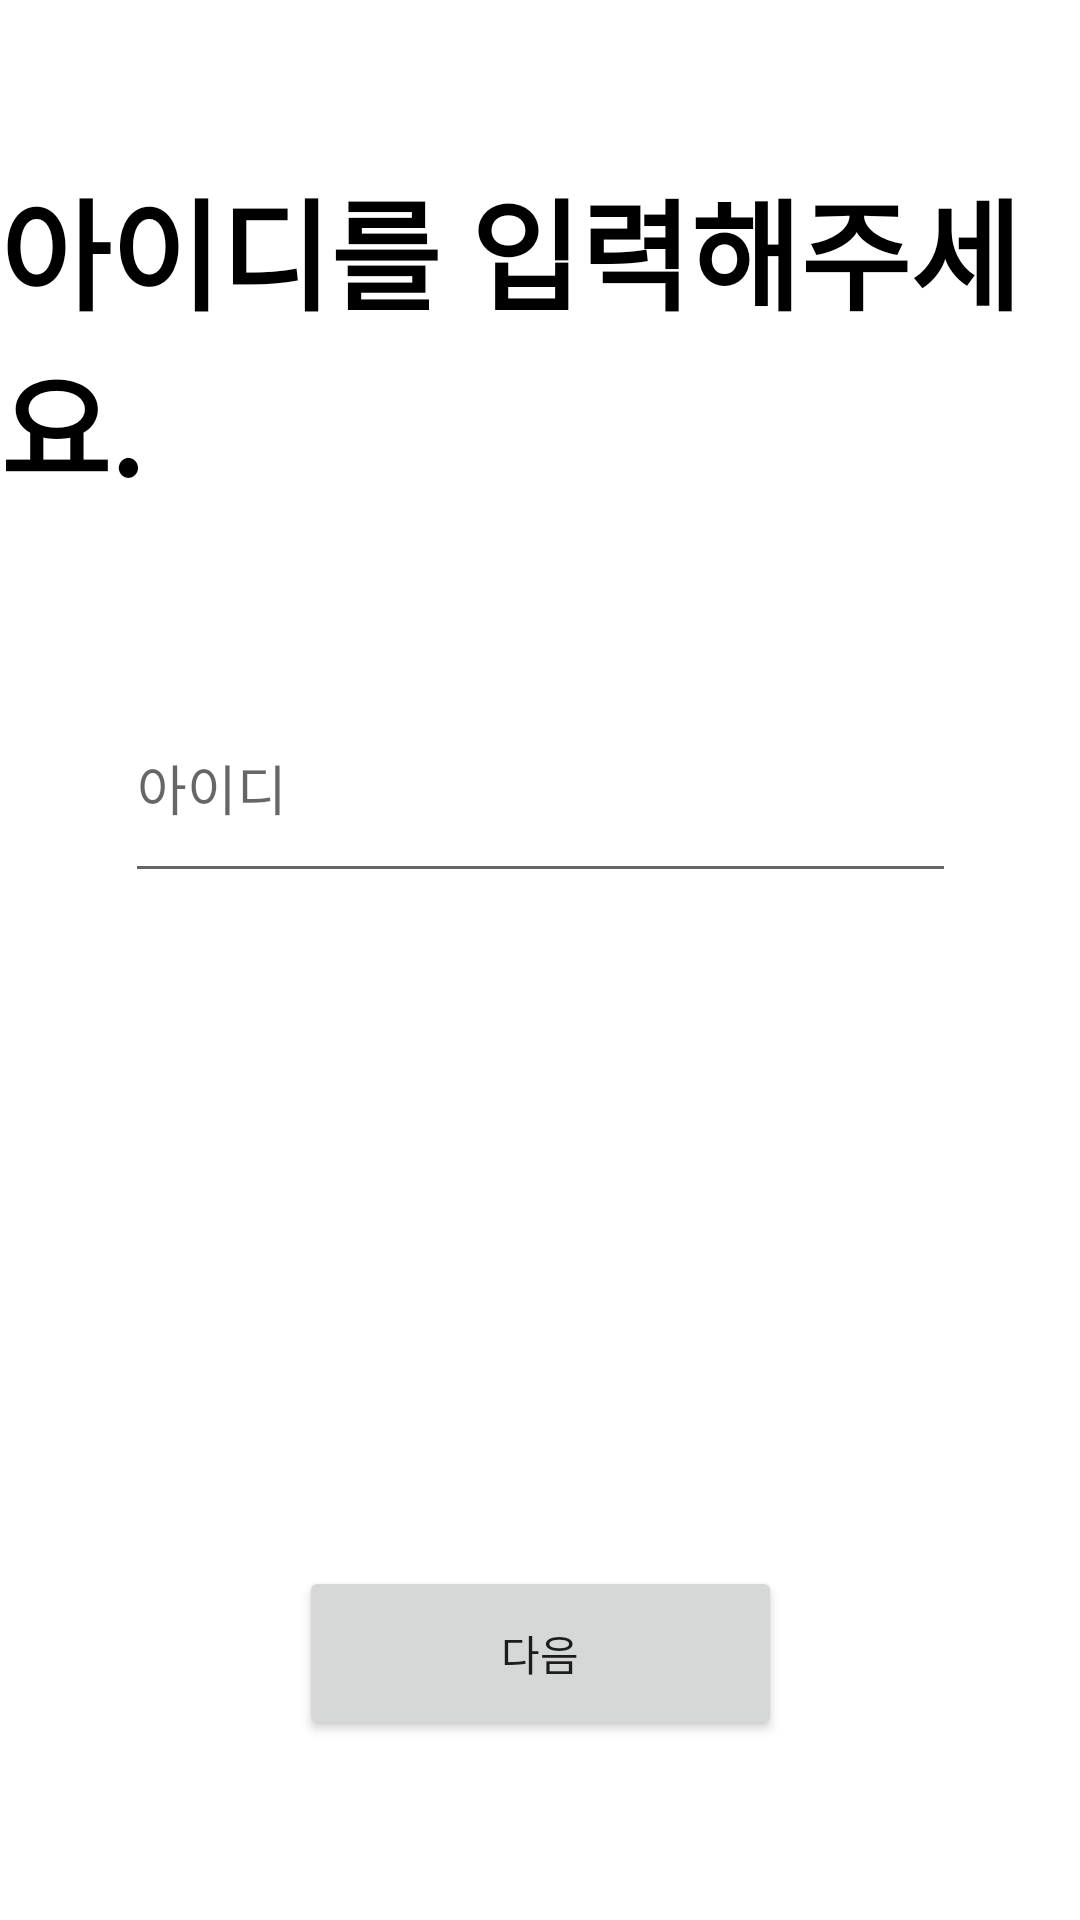

Layout XML and referenced resources for this Android screen:
<!-- AndroidManifest.xml: application theme Theme.MBJSMBJS -->
<!-- res/layout/activity_regi.xml -->
<?xml version="1.0" encoding="utf-8"?>
<androidx.constraintlayout.widget.ConstraintLayout xmlns:android="http://schemas.android.com/apk/res/android"
    xmlns:app="http://schemas.android.com/apk/res-auto"
    xmlns:tools="http://schemas.android.com/tools"
    android:id="@+id/linearLayout"
    android:layout_width="match_parent"
    android:layout_height="match_parent"
    android:baselineAligned="false"
    tools:context=".RegiNameActivity">


    <Button
        android:id="@+id/idButton"
        android:layout_width="161dp"
        android:layout_height="58dp"
        android:text="다음"
        android:layout_marginBottom="60dp"
        app:layout_constraintBottom_toBottomOf="parent"
        app:layout_constraintEnd_toEndOf="parent"
        app:layout_constraintStart_toStartOf="parent" />

    <TextView
        android:id="@+id/idView"
        android:layout_width="wrap_content"
        android:layout_height="wrap_content"
        android:text="아이디를 입력해주세요."
        android:textColor="@color/black"
        android:textStyle="bold"
        android:textSize="40dp"
        app:layout_constraintBottom_toTopOf="@+id/idEdit"
        app:layout_constraintEnd_toEndOf="parent"
        app:layout_constraintStart_toStartOf="parent"
        app:layout_constraintTop_toTopOf="parent" />

    <EditText
        android:id="@+id/idEdit"
        android:layout_width="277dp"
        android:layout_height="73dp"
        android:ems="10"
        android:hint="아이디"
        android:inputType="textEmailAddress"
        app:layout_constraintBottom_toTopOf="@+id/idButton"
        app:layout_constraintEnd_toEndOf="parent"
        app:layout_constraintStart_toStartOf="parent"
        app:layout_constraintTop_toTopOf="parent" />


</androidx.constraintlayout.widget.ConstraintLayout>
<!-- resources referenced by this layout -->
<resources>
  <style name="Theme.MBJSMBJS" parent="Theme.MaterialComponents.DayNight.DarkActionBar">
          
          <item name="colorPrimary">@color/purple_500</item>
          <item name="colorPrimaryVariant">@color/purple_700</item>
          <item name="colorOnPrimary">@color/white</item>
          
          <item name="colorSecondary">@color/teal_200</item>
          <item name="colorSecondaryVariant">@color/teal_700</item>
          <item name="colorOnSecondary">@color/black</item>
          
          <item name="android:statusBarColor" tools:targetApi="l">?attr/colorPrimaryVariant</item>
          
          <item name="windowActionBar">false</item>
          <item name="windowNoTitle">true</item>
      </style>
  <!-- not gathered from this repository: default colours our renderer supplied (Android Studio template values) -->
  <color name="purple_500">#FF6200EE</color>
  <color name="purple_700">#FF3700B3</color>
  <color name="teal_200">#FF03DAC5</color>
  <color name="teal_700">#FF018786</color>
  <color name="black">#FF000000</color>
  <color name="white">#FFFFFFFF</color>
</resources>
